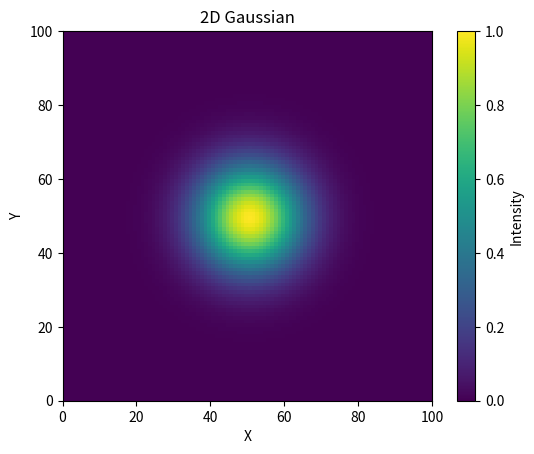

Write the Python code that produced this figure.
import numpy as np
import matplotlib.pyplot as plt

def gaussian_2d(x, y, x0, y0, sigma, A):
    """
    Compute the value of a 2D Gaussian function at given coordinates.

    Parameters:
        x (numpy array): x-coordinates where to evaluate the Gaussian.
        y (numpy array): y-coordinates where to evaluate the Gaussian.
        x0 (float): x-coordinate of the center of the Gaussian.
        y0 (float): y-coordinate of the center of the Gaussian.
        sigma (float): Standard deviation along both x and y axes.
        A (float): Amplitude of the Gaussian.

    Returns:
        numpy array: Values of the Gaussian at the given coordinates.
    """
    exponent = ((x - x0) ** 2 + (y - y0) ** 2) / (2 * sigma ** 2)
    return A * np.exp(-exponent)

# Example usage:
image_width = 100
image_height = 100
x = np.linspace(0, image_width - 1, image_width)
y = np.linspace(0, image_height - 1, image_height)
x_mesh, y_mesh = np.meshgrid(x, y)
x0 = image_width / 2  # Center of the Gaussian in x-direction
y0 = image_height / 2  # Center of the Gaussian in y-direction
sigma = 10
A = 1
z_values = gaussian_2d(x_mesh, y_mesh, x0, y0, sigma, A)

# Plotting
plt.imshow(z_values, cmap='viridis', extent=[0, image_width, 0, image_height])
plt.colorbar(label='Intensity')
plt.xlabel('X')
plt.ylabel('Y')
plt.title('2D Gaussian')
plt.show()
